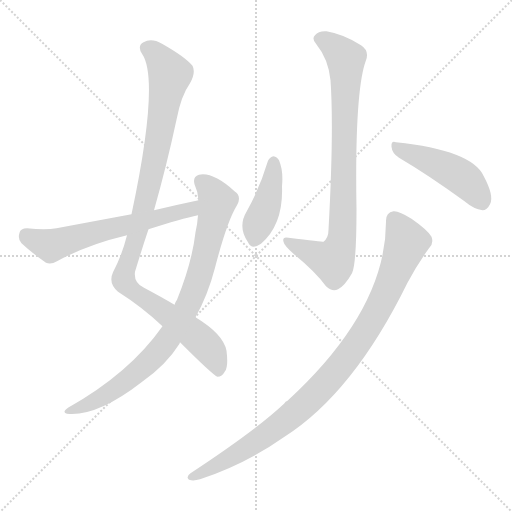
t = 0.00 s
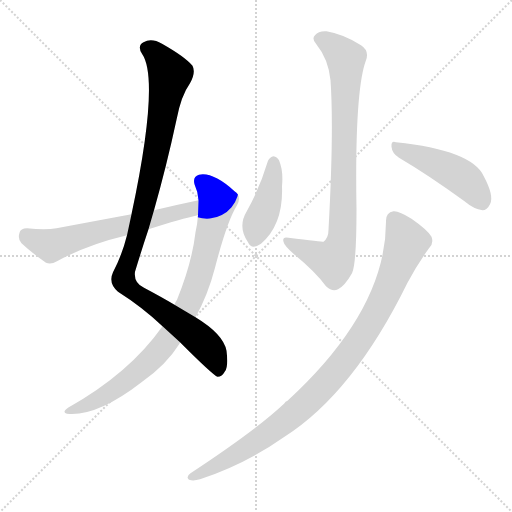
t = 1.20 s
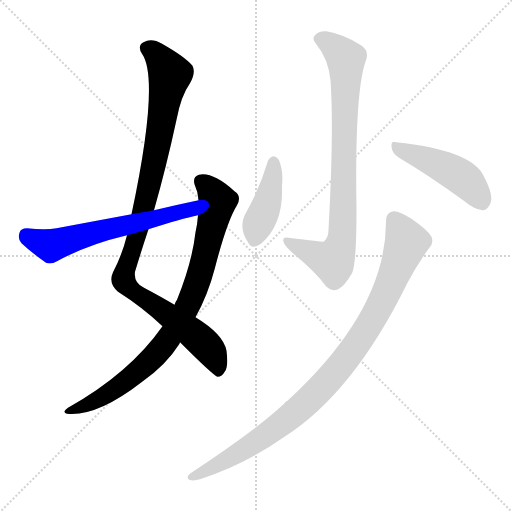
t = 2.40 s
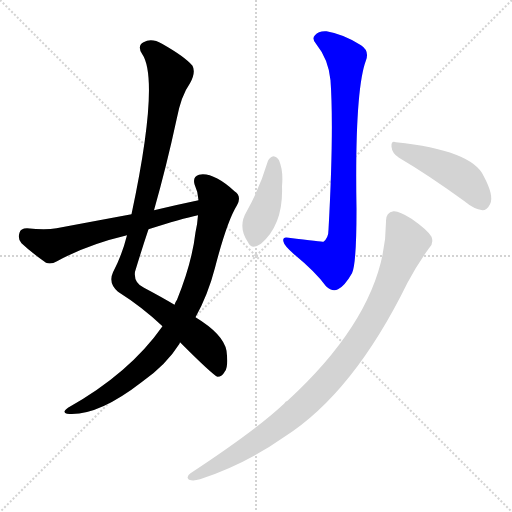
t = 3.60 s
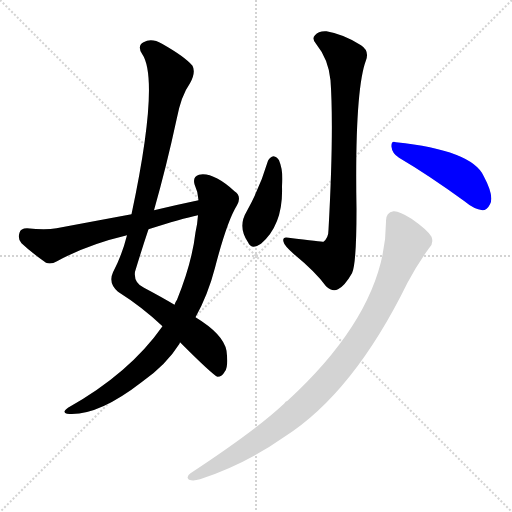
t = 4.79 s
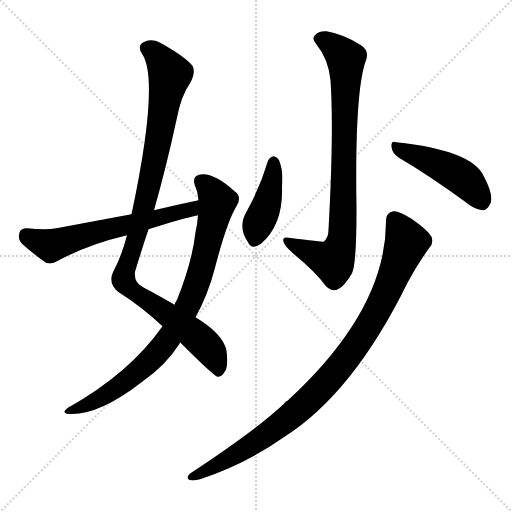
t = 5.99 s

The animated SVG that drew these frames (rendered in a browser with its animation timeline set to each time). Animation: 7 CSS @keyframes rules; one cycle of 5.99 s.

<svg version="1.1" viewBox="0 0 1024 1024" xmlns="http://www.w3.org/2000/svg">
  <g stroke="lightgray" stroke-dasharray="1,1" stroke-width="1" transform="scale(4, 4)">
    <line x1="0" y1="0" x2="256" y2="256"></line>
    <line x1="256" y1="0" x2="0" y2="256"></line>
    <line x1="128" y1="0" x2="128" y2="256"></line>
    <line x1="0" y1="128" x2="256" y2="128"></line>
  </g>
<g transform="scale(1, -1) translate(0, -860)">
   <style type="text/css">
    @keyframes keyframes0 {
      from {
       stroke: blue;
       stroke-dashoffset: 1021;
       stroke-width: 128;
       }
       77% {
       animation-timing-function: step-end;
       stroke: blue;
       stroke-dashoffset: 0;
       stroke-width: 128;
       }
       to {
       stroke: black;
       stroke-width: 1024;
       }
       }
       #make-me-a-hanzi-animation-0 {
         animation: keyframes0 1.080892s both;
         animation-delay: 0.000000s;
         animation-timing-function: linear;
       }
    @keyframes keyframes1 {
      from {
       stroke: blue;
       stroke-dashoffset: 851;
       stroke-width: 128;
       }
       73% {
       animation-timing-function: step-end;
       stroke: blue;
       stroke-dashoffset: 0;
       stroke-width: 128;
       }
       to {
       stroke: black;
       stroke-width: 1024;
       }
       }
       #make-me-a-hanzi-animation-1 {
         animation: keyframes1 0.942546s both;
         animation-delay: 1.080892s;
         animation-timing-function: linear;
       }
    @keyframes keyframes2 {
      from {
       stroke: blue;
       stroke-dashoffset: 615;
       stroke-width: 128;
       }
       67% {
       animation-timing-function: step-end;
       stroke: blue;
       stroke-dashoffset: 0;
       stroke-width: 128;
       }
       to {
       stroke: black;
       stroke-width: 1024;
       }
       }
       #make-me-a-hanzi-animation-2 {
         animation: keyframes2 0.750488s both;
         animation-delay: 2.023438s;
         animation-timing-function: linear;
       }
    @keyframes keyframes3 {
      from {
       stroke: blue;
       stroke-dashoffset: 829;
       stroke-width: 128;
       }
       73% {
       animation-timing-function: step-end;
       stroke: blue;
       stroke-dashoffset: 0;
       stroke-width: 128;
       }
       to {
       stroke: black;
       stroke-width: 1024;
       }
       }
       #make-me-a-hanzi-animation-3 {
         animation: keyframes3 0.924642s both;
         animation-delay: 2.773926s;
         animation-timing-function: linear;
       }
    @keyframes keyframes4 {
      from {
       stroke: blue;
       stroke-dashoffset: 416;
       stroke-width: 128;
       }
       58% {
       animation-timing-function: step-end;
       stroke: blue;
       stroke-dashoffset: 0;
       stroke-width: 128;
       }
       to {
       stroke: black;
       stroke-width: 1024;
       }
       }
       #make-me-a-hanzi-animation-4 {
         animation: keyframes4 0.588542s both;
         animation-delay: 3.698568s;
         animation-timing-function: linear;
       }
    @keyframes keyframes5 {
      from {
       stroke: blue;
       stroke-dashoffset: 460;
       stroke-width: 128;
       }
       60% {
       animation-timing-function: step-end;
       stroke: blue;
       stroke-dashoffset: 0;
       stroke-width: 128;
       }
       to {
       stroke: black;
       stroke-width: 1024;
       }
       }
       #make-me-a-hanzi-animation-5 {
         animation: keyframes5 0.624349s both;
         animation-delay: 4.287109s;
         animation-timing-function: linear;
       }
    @keyframes keyframes6 {
      from {
       stroke: blue;
       stroke-dashoffset: 962;
       stroke-width: 128;
       }
       76% {
       animation-timing-function: step-end;
       stroke: blue;
       stroke-dashoffset: 0;
       stroke-width: 128;
       }
       to {
       stroke: black;
       stroke-width: 1024;
       }
       }
       #make-me-a-hanzi-animation-6 {
         animation: keyframes6 1.032878s both;
         animation-delay: 4.911458s;
         animation-timing-function: linear;
       }
</style>
<path d="M 360.0 175.5 Q 426.0 109.5 435.0 106.5 Q 444.0 106.5 450.0 117.5 Q 457.0 127.5 453.0 158.5 Q 447.0 191.5 391.0 225.5 L 349.0 250.5 Q 322.0 266.5 288.0 284.5 Q 267.0 294.5 270.0 316.5 Q 283.0 359.5 297.0 401.5 L 308.0 439.5 Q 333.0 527.5 353.0 620.5 Q 362.0 668.5 380.0 693.5 Q 392.0 715.5 385.0 728.5 Q 370.0 746.5 324.0 772.5 Q 303.0 784.5 287.0 775.5 Q 274.0 768.5 284.0 752.5 Q 320.0 700.5 263.0 431.5 L 254.0 389.5 Q 244.0 349.5 226.0 315.5 Q 216.0 293.5 236.0 276.5 Q 285.0 245.5 325.0 207.5 L 360.0 175.5 Z" fill="lightgray"></path> 
<path d="M 325.0 207.5 Q 259.0 113.5 136.0 44.5 Q 123.0 35.5 134.0 32.5 Q 194.0 26.5 283.0 95.5 Q 332.0 129.5 359.0 172.5 Q 359.0 173.5 360.0 175.5 L 391.0 225.5 Q 416.0 270.5 430.0 324.5 Q 454.0 417.5 474.0 449.5 Q 484.0 467.5 469.0 477.5 Q 426.0 516.5 398.0 510.5 Q 385.0 506.5 389.0 491.5 Q 396.0 476.5 397.0 459.5 L 396.0 429.5 Q 395.0 413.5 391.0 395.5 Q 384.0 334.5 354.0 260.5 Q 351.0 256.5 349.0 250.5 L 325.0 207.5 Z" fill="lightgray"></path> 
<path d="M 397.0 459.5 Q 354.0 450.5 308.0 439.5 L 263.0 431.5 Q 193.0 418.5 113.0 403.5 Q 91.0 399.5 54.0 403.5 Q 41.0 403.5 39.0 394.5 Q 35.0 381.5 43.0 373.5 Q 62.0 355.5 92.0 334.5 Q 102.0 330.5 114.0 337.5 Q 174.0 370.5 254.0 389.5 L 297.0 401.5 Q 363.0 422.5 396.0 429.5 C 425.0 436.5 426.0 465.5 397.0 459.5 Z" fill="lightgray"></path> 
<path d="M 661.0 699.5 Q 668.0 600.5 657.0 400.5 Q 657.0 384.5 647.0 376.5 Q 644.0 376.5 577.0 384.5 Q 564.0 387.5 567.0 376.5 Q 568.0 369.5 587.0 352.5 Q 632.0 315.5 652.0 287.5 Q 665.0 275.5 676.0 281.5 Q 689.0 287.5 704.0 313.5 Q 713.0 331.5 713.0 441.5 Q 709.0 678.5 732.0 739.5 Q 739.0 758.5 722.0 769.5 Q 688.0 791.5 653.0 797.5 Q 637.0 798.5 630.0 789.5 Q 623.0 782.5 632.0 772.5 Q 657.0 741.5 661.0 699.5 Z" fill="lightgray"></path> 
<path d="M 536.0 538.5 Q 520.0 484.5 493.0 436.5 Q 475.0 406.5 496.0 375.5 Q 503.0 359.5 522.0 372.5 Q 567.0 411.5 564.0 487.5 Q 567.0 518.5 558.0 539.5 Q 554.0 546.5 547.0 547.5 Q 540.0 546.5 536.0 538.5 Z" fill="lightgray"></path> 
<path d="M 798.0 544.5 Q 856.0 510.5 929.0 457.5 Q 948.0 441.5 965.0 439.5 Q 974.0 439.5 980.0 451.5 Q 989.0 467.5 967.0 508.5 Q 943.0 559.5 792.0 575.5 Q 782.0 579.5 783.0 566.5 Q 784.0 553.5 798.0 544.5 Z" fill="lightgray"></path> 
<path d="M 772.0 416.5 Q 772.0 239.5 575.0 58.5 Q 571.0 57.5 568.0 52.5 Q 513.0 0.5 381.0 -86.5 Q 371.0 -93.5 378.0 -99.5 Q 387.0 -102.5 400.0 -98.5 Q 491.0 -68.5 569.0 -13.5 Q 707.0 74.5 815.0 294.5 Q 834.0 330.5 858.0 363.5 Q 868.0 373.5 863.0 386.5 Q 856.0 399.5 823.0 422.5 Q 798.0 438.5 787.0 437.5 Q 771.0 434.5 772.0 416.5 Z" fill="lightgray"></path> 
      <clipPath id="make-me-a-hanzi-clip-0">
      <path d="M 360.0 175.5 Q 426.0 109.5 435.0 106.5 Q 444.0 106.5 450.0 117.5 Q 457.0 127.5 453.0 158.5 Q 447.0 191.5 391.0 225.5 L 349.0 250.5 Q 322.0 266.5 288.0 284.5 Q 267.0 294.5 270.0 316.5 Q 283.0 359.5 297.0 401.5 L 308.0 439.5 Q 333.0 527.5 353.0 620.5 Q 362.0 668.5 380.0 693.5 Q 392.0 715.5 385.0 728.5 Q 370.0 746.5 324.0 772.5 Q 303.0 784.5 287.0 775.5 Q 274.0 768.5 284.0 752.5 Q 320.0 700.5 263.0 431.5 L 254.0 389.5 Q 244.0 349.5 226.0 315.5 Q 216.0 293.5 236.0 276.5 Q 285.0 245.5 325.0 207.5 L 360.0 175.5 Z" fill="lightgray"></path>
      </clipPath>
      <path clip-path="url(#make-me-a-hanzi-clip-0)" d="M 293.0 762.5 L 319.0 744.5 L 340.0 710.5 L 297.0 482.5 L 247.0 300.5 L 264.0 278.5 L 397.0 184.5 L 423.0 155.5 L 437.0 114.5 " fill="none" id="make-me-a-hanzi-animation-0" stroke-dasharray="893 1786" stroke-linecap="round"></path>

      <clipPath id="make-me-a-hanzi-clip-1">
      <path d="M 325.0 207.5 Q 259.0 113.5 136.0 44.5 Q 123.0 35.5 134.0 32.5 Q 194.0 26.5 283.0 95.5 Q 332.0 129.5 359.0 172.5 Q 359.0 173.5 360.0 175.5 L 391.0 225.5 Q 416.0 270.5 430.0 324.5 Q 454.0 417.5 474.0 449.5 Q 484.0 467.5 469.0 477.5 Q 426.0 516.5 398.0 510.5 Q 385.0 506.5 389.0 491.5 Q 396.0 476.5 397.0 459.5 L 396.0 429.5 Q 395.0 413.5 391.0 395.5 Q 384.0 334.5 354.0 260.5 Q 351.0 256.5 349.0 250.5 L 325.0 207.5 Z" fill="lightgray"></path>
      </clipPath>
      <path clip-path="url(#make-me-a-hanzi-clip-1)" d="M 401.0 497.5 L 419.0 482.5 L 435.0 457.5 L 403.0 323.5 L 367.0 231.5 L 319.0 158.5 L 263.0 105.5 L 195.0 60.5 L 140.0 37.5 " fill="none" id="make-me-a-hanzi-animation-1" stroke-dasharray="723 1446" stroke-linecap="round"></path>

      <clipPath id="make-me-a-hanzi-clip-2">
      <path d="M 397.0 459.5 Q 354.0 450.5 308.0 439.5 L 263.0 431.5 Q 193.0 418.5 113.0 403.5 Q 91.0 399.5 54.0 403.5 Q 41.0 403.5 39.0 394.5 Q 35.0 381.5 43.0 373.5 Q 62.0 355.5 92.0 334.5 Q 102.0 330.5 114.0 337.5 Q 174.0 370.5 254.0 389.5 L 297.0 401.5 Q 363.0 422.5 396.0 429.5 C 425.0 436.5 426.0 465.5 397.0 459.5 Z" fill="lightgray"></path>
      </clipPath>
      <path clip-path="url(#make-me-a-hanzi-clip-2)" d="M 51.0 390.5 L 101.0 368.5 L 382.0 441.5 L 391.0 452.5 " fill="none" id="make-me-a-hanzi-animation-2" stroke-dasharray="487 974" stroke-linecap="round"></path>

      <clipPath id="make-me-a-hanzi-clip-3">
      <path d="M 661.0 699.5 Q 668.0 600.5 657.0 400.5 Q 657.0 384.5 647.0 376.5 Q 644.0 376.5 577.0 384.5 Q 564.0 387.5 567.0 376.5 Q 568.0 369.5 587.0 352.5 Q 632.0 315.5 652.0 287.5 Q 665.0 275.5 676.0 281.5 Q 689.0 287.5 704.0 313.5 Q 713.0 331.5 713.0 441.5 Q 709.0 678.5 732.0 739.5 Q 739.0 758.5 722.0 769.5 Q 688.0 791.5 653.0 797.5 Q 637.0 798.5 630.0 789.5 Q 623.0 782.5 632.0 772.5 Q 657.0 741.5 661.0 699.5 Z" fill="lightgray"></path>
      </clipPath>
      <path clip-path="url(#make-me-a-hanzi-clip-3)" d="M 638.0 781.5 L 656.0 775.5 L 692.0 738.5 L 682.0 371.5 L 666.0 337.5 L 576.0 375.5 " fill="none" id="make-me-a-hanzi-animation-3" stroke-dasharray="701 1402" stroke-linecap="round"></path>

      <clipPath id="make-me-a-hanzi-clip-4">
      <path d="M 536.0 538.5 Q 520.0 484.5 493.0 436.5 Q 475.0 406.5 496.0 375.5 Q 503.0 359.5 522.0 372.5 Q 567.0 411.5 564.0 487.5 Q 567.0 518.5 558.0 539.5 Q 554.0 546.5 547.0 547.5 Q 540.0 546.5 536.0 538.5 Z" fill="lightgray"></path>
      </clipPath>
      <path clip-path="url(#make-me-a-hanzi-clip-4)" d="M 547.0 536.5 L 540.0 476.5 L 513.0 404.5 L 510.0 381.5 " fill="none" id="make-me-a-hanzi-animation-4" stroke-dasharray="288 576" stroke-linecap="round"></path>

      <clipPath id="make-me-a-hanzi-clip-5">
      <path d="M 798.0 544.5 Q 856.0 510.5 929.0 457.5 Q 948.0 441.5 965.0 439.5 Q 974.0 439.5 980.0 451.5 Q 989.0 467.5 967.0 508.5 Q 943.0 559.5 792.0 575.5 Q 782.0 579.5 783.0 566.5 Q 784.0 553.5 798.0 544.5 Z" fill="lightgray"></path>
      </clipPath>
      <path clip-path="url(#make-me-a-hanzi-clip-5)" d="M 795.0 563.5 L 915.0 510.5 L 944.0 485.5 L 963.0 456.5 " fill="none" id="make-me-a-hanzi-animation-5" stroke-dasharray="332 664" stroke-linecap="round"></path>

      <clipPath id="make-me-a-hanzi-clip-6">
      <path d="M 772.0 416.5 Q 772.0 239.5 575.0 58.5 Q 571.0 57.5 568.0 52.5 Q 513.0 0.5 381.0 -86.5 Q 371.0 -93.5 378.0 -99.5 Q 387.0 -102.5 400.0 -98.5 Q 491.0 -68.5 569.0 -13.5 Q 707.0 74.5 815.0 294.5 Q 834.0 330.5 858.0 363.5 Q 868.0 373.5 863.0 386.5 Q 856.0 399.5 823.0 422.5 Q 798.0 438.5 787.0 437.5 Q 771.0 434.5 772.0 416.5 Z" fill="lightgray"></path>
      </clipPath>
      <path clip-path="url(#make-me-a-hanzi-clip-6)" d="M 789.0 420.5 L 809.0 387.5 L 812.0 370.5 L 751.0 232.5 L 688.0 136.5 L 639.0 80.5 L 571.0 18.5 L 486.0 -40.5 L 384.0 -93.5 " fill="none" id="make-me-a-hanzi-animation-6" stroke-dasharray="834 1668" stroke-linecap="round"></path>

</g>
</svg>
